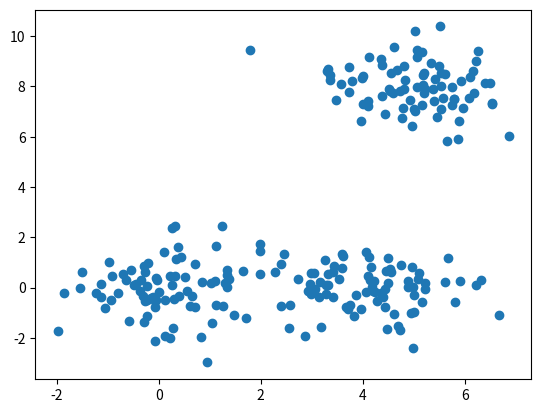
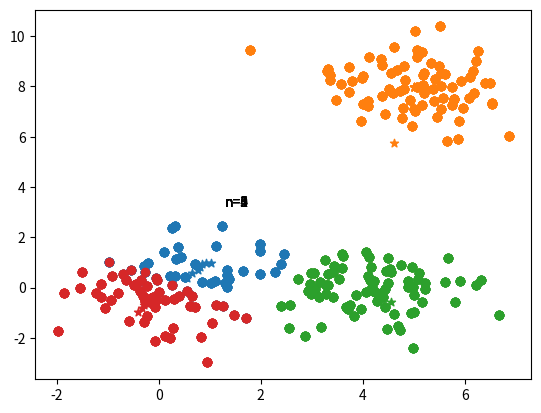

Source code (Python) for these figures, in order:
"""
    Chapter4 47.    k-means法を実装せよ.
"""

import numpy as np
from copy import deepcopy
import matplotlib.pyplot as plt
from matplotlib import animation
class My_KMeans:
    def __init__(self, n_cluster=2, random_state=42,n_iter=300):
        self.n_cluster = n_cluster
        self.n_iter = n_iter
        self.random_state = random_state
        self.is_trained = False
    #各クラスタの中心点を計算
    def fit(self,X):
        
        #結果保存用
        self.centroids_and_labels = []
        self.features = len(X[0])
        
        #代表地点をランダムに選んだデータ点で初期化する
        idx = np.random.choice(len(X), self.n_cluster, replace=False)
        #各クラスタの中心の座標を格納
        self.centroids = X[idx, :]
        
        #代表地点を基に各データ点にラベル付け
        label = [self.dist(x) for x in X]

        #n_iter回の更新、もしくは分類結果が変わらなくなれば終了
        for n in range(self.n_iter):
            self.labels = label
            
            #分類結果を基に代表地点を更新する（各クラスに属するデータ点の重心を求める）

            #代表地点を格納
            self.centroids = np.zeros((self.n_cluster,self.features))
            #いくつのデータがクラスタに含まれるか数える
            self.counts = np.zeros((self.n_cluster,1))

            #代表地点を求める
            #点の重心を求めるので座標を合計してからその平均をとればよい
            for i,x in enumerate(X):
                #コードを埋める
                self.centroids[self.labels[i]] += x
                self.counts[self.labels[i]] += 1
            #平均をとる
            self.centroids /= self.counts
            
            #animation描画用に結果を保存しておく
            self.centroids_and_labels.append([deepcopy(self.centroids),deepcopy(self.labels)])
            
            #更新された代表地点を基に再分類
            label=[self.dist(x) for x in X]
            
            #分類結果が変わらなければ終了する
            if label==self.labels:
                break
                
        #学習を終了する
        self.is_trained=True
        
    #与えられた点のクラスタを予測
    def predict(self,X):
        #学習済みでなければ処理をしない
        assert self.is_trained,"fitが実行されていません"
        
        #予測値を格納した配列を作成
        pred=[self.dist(x) for x in X]
        return pred
    
    #xと各クラスタの中心点との距離を計算し、最も距離が近いクラスタのラベルを返す
    def dist(self,x):
        #xが属するクラスタのラベル
        label=-1
        #最小の距離を格納
        min_distance=float('inf')
        for i in range(self.n_cluster):
            #距離を求める
            #コードを埋める
            distance= np.linalg.norm(x - self.centroids[i])
            #もしxからより近いクラスタを発見したら更新を行う
            #if文を埋める
            if distance < min_distance:
                label=i
                min_distance=distance
        return label


np.random.seed(10)
# テストデータ
X = np.array([[0, 0], [1, 1], [1, 0], [0, 1], [2, 2], [2, 1], [1, 2], [3, 3], [3, 2], [2, 3]])
points1 = np.random.randn(80, 2)
points2 = np.random.randn(80, 2) + np.array([4,0])
points3 = np.random.randn(80, 2) + np.array([5,8])

X = np.r_[points1, points2, points3]
#実行
model = My_KMeans(n_cluster=4,n_iter=20)
model.fit(X)
# 結果を結果をplot
plt.scatter(X[:,0], X[:,1])
plt.show()
colors=['#1f77b4', '#ff7f0e', '#2ca02c', '#d62728', '#9467bd', '#8c564b', '#e377c2', '#7f7f7f', '#bcbd22', '#17becf']
fig, ax = plt.subplots()
ims=[]
#結果を可視化可視化(ラベル付き) 
for n,(centroids,label) in enumerate(model.centroids_and_labels):
    u_labels = np.unique(label)
    new=[ax.text(1.3, 3.2,f"n={n}")]
    for i in u_labels:
        new.append(plt.scatter(X[label == i , 0] , X[label == i , 1] ,color=colors[i%10], label = i))
    for i in range(model.n_cluster):
        new.append(plt.scatter(centroids[i][0] , centroids[i][1] ,color=colors[i%10], marker="*"))
    ims.append(new)
ani = animation.ArtistAnimation(fig, ims, interval=500)

plt.plot()

print("グラフを表示します...")  
plt.show()
print("グラフウィンドウを閉じました．")